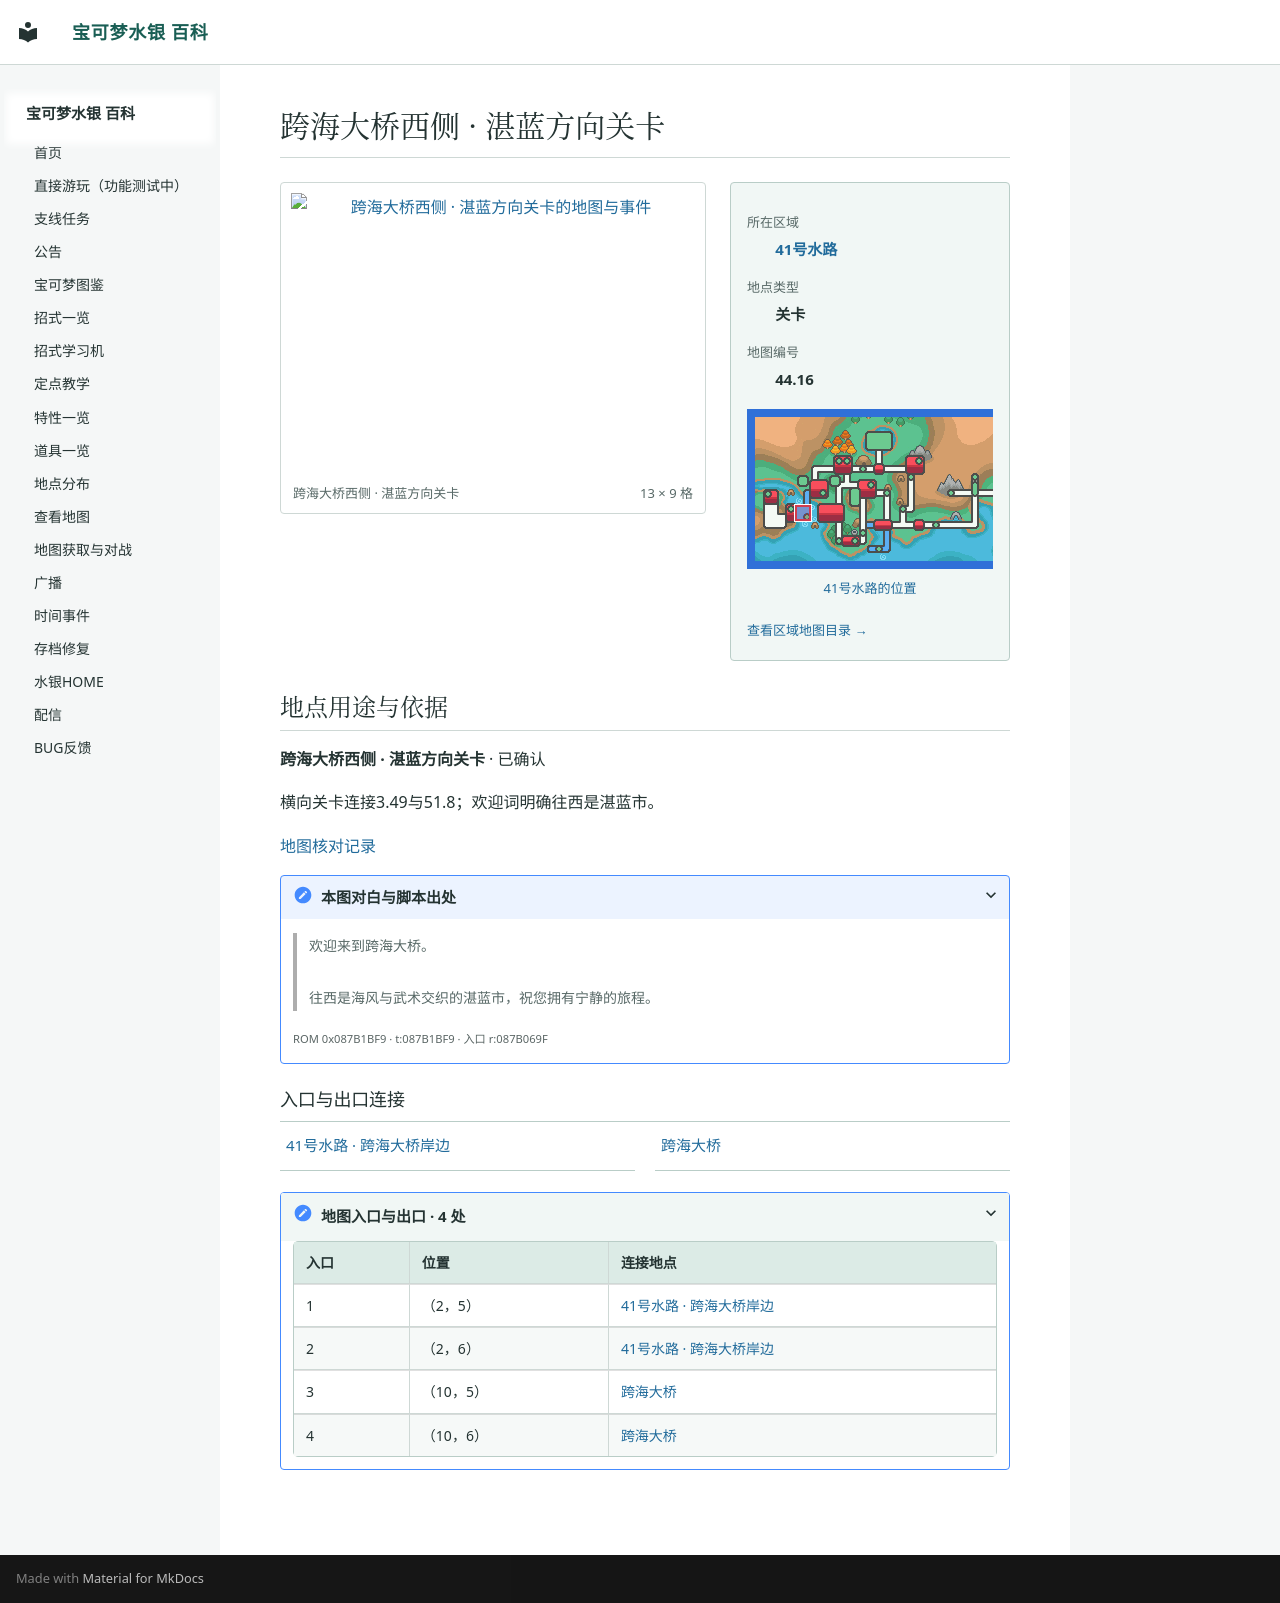

repository: Sum-Light/azoth-wiki · page: locations/map_44_16/index.html · generator: mkdocs

# 跨海大桥西侧 · 湛蓝方向关卡

<!-- location-atlas:start -->

<div class="loc-profile" data-location-map="44.16">
<div class="loc-profile-layout">
<div class="loc-main-map">
<a class="loc-image-link" href="../../locations/atlas/maps/map_44_16.png" target="_blank" rel="noopener">
<img src="../../locations/atlas/maps/map_44_16.png" alt="跨海大桥西侧 · 湛蓝方向关卡的地图与事件" loading="lazy" width="208" height="144"></a>
<div class="loc-map-caption"><span>跨海大桥西侧 · 湛蓝方向关卡</span><span>13 × 9 格</span></div>
</div>
<aside class="loc-facts">
<dl><dt>所在区域</dt><dd><a href="../atlas/?sec=166">41号水路</a></dd><dt>地点类型</dt><dd>关卡</dd><dt>地图编号</dt><dd>44.16</dd></dl>
<a class="loc-world-preview" href="../atlas/?sec=166" aria-label="41号水路在大地图上的位置">
<span class="loc-world-canvas"><img src="../worldmap.png" alt="世界地图" loading="lazy">
<span class="loc-world-mark" style="left:12.4845%;top:37.4625%;width:3.1258%;height:6.2500%"></span>
</span></a>
<a class="loc-world-label" href="../atlas/?sec=166">41号水路的位置</a>
<a class="loc-atlas-return" href="../atlas/?sec=166">查看区域地图目录 &rarr;</a>
</aside>
</div>
<section class="loc-identity" aria-labelledby="map-identity">
<h2 id="map-identity">地点用途与依据</h2>
<p><strong>跨海大桥西侧 · 湛蓝方向关卡</strong> · 已确认</p>
<p>横向关卡连接3.49与51.8；欢迎词明确往西是湛蓝市。</p>
<a href="../map_review/">地图核对记录</a>
<details><summary>本图对白与脚本出处</summary>
<blockquote><p>欢迎来到跨海大桥。<br><br>往西是海风与武术交织的湛蓝市，祝您拥有宁静的旅程。</p></blockquote>
<p><small>ROM 0x087B1BF9 · t:087B1BF9 · 入口 r:087B069F</small></p>
</details>
</section>
<h3>入口与出口连接</h3>
<nav class="loc-neighbors" aria-label="出入口连接地点">
<div><a href="../map_3_49/">41号水路 · 跨海大桥岸边</a></div>
<div><a href="../map_51_8/">跨海大桥</a></div>
</nav>
<details class="loc-entrances"><summary>地图入口与出口 · 4 处</summary>
<div class="loc-table-scroll"><table><thead><tr><th>入口</th><th>位置</th><th>连接地点</th></tr></thead><tbody>
<tr><td>1</td><td>（2，5）</td><td><a href="../map_3_49/">41号水路 · 跨海大桥岸边</a></td></tr>
<tr><td>2</td><td>（2，6）</td><td><a href="../map_3_49/">41号水路 · 跨海大桥岸边</a></td></tr>
<tr><td>3</td><td>（10，5）</td><td><a href="../map_51_8/">跨海大桥</a></td></tr>
<tr><td>4</td><td>（10，6）</td><td><a href="../map_51_8/">跨海大桥</a></td></tr>
</tbody></table></div></details>
</div>

<!-- location-atlas:end -->
